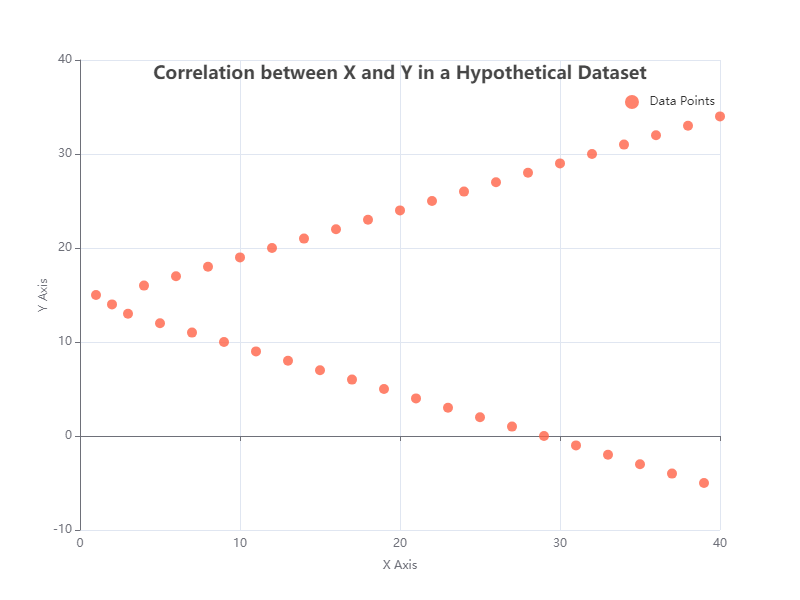

Source data for this figure (header and first rows):
X, Y
1, 15
2, 14
3, 13
4, 16
5, 12
6, 17
7, 11
8, 18
9, 10
10, 19
11, 9
12, 20
13, 8
14, 21
15, 7
16, 22
17, 6
18, 23
19, 5
20, 24
21, 4
22, 25
23, 3
24, 26
25, 2
26, 27
27, 1
28, 28
29, 0
30, 29
31, -1
32, 30
33, -2
34, 31
35, -3
36, 32
37, -4
38, 33
39, -5
40, 34
